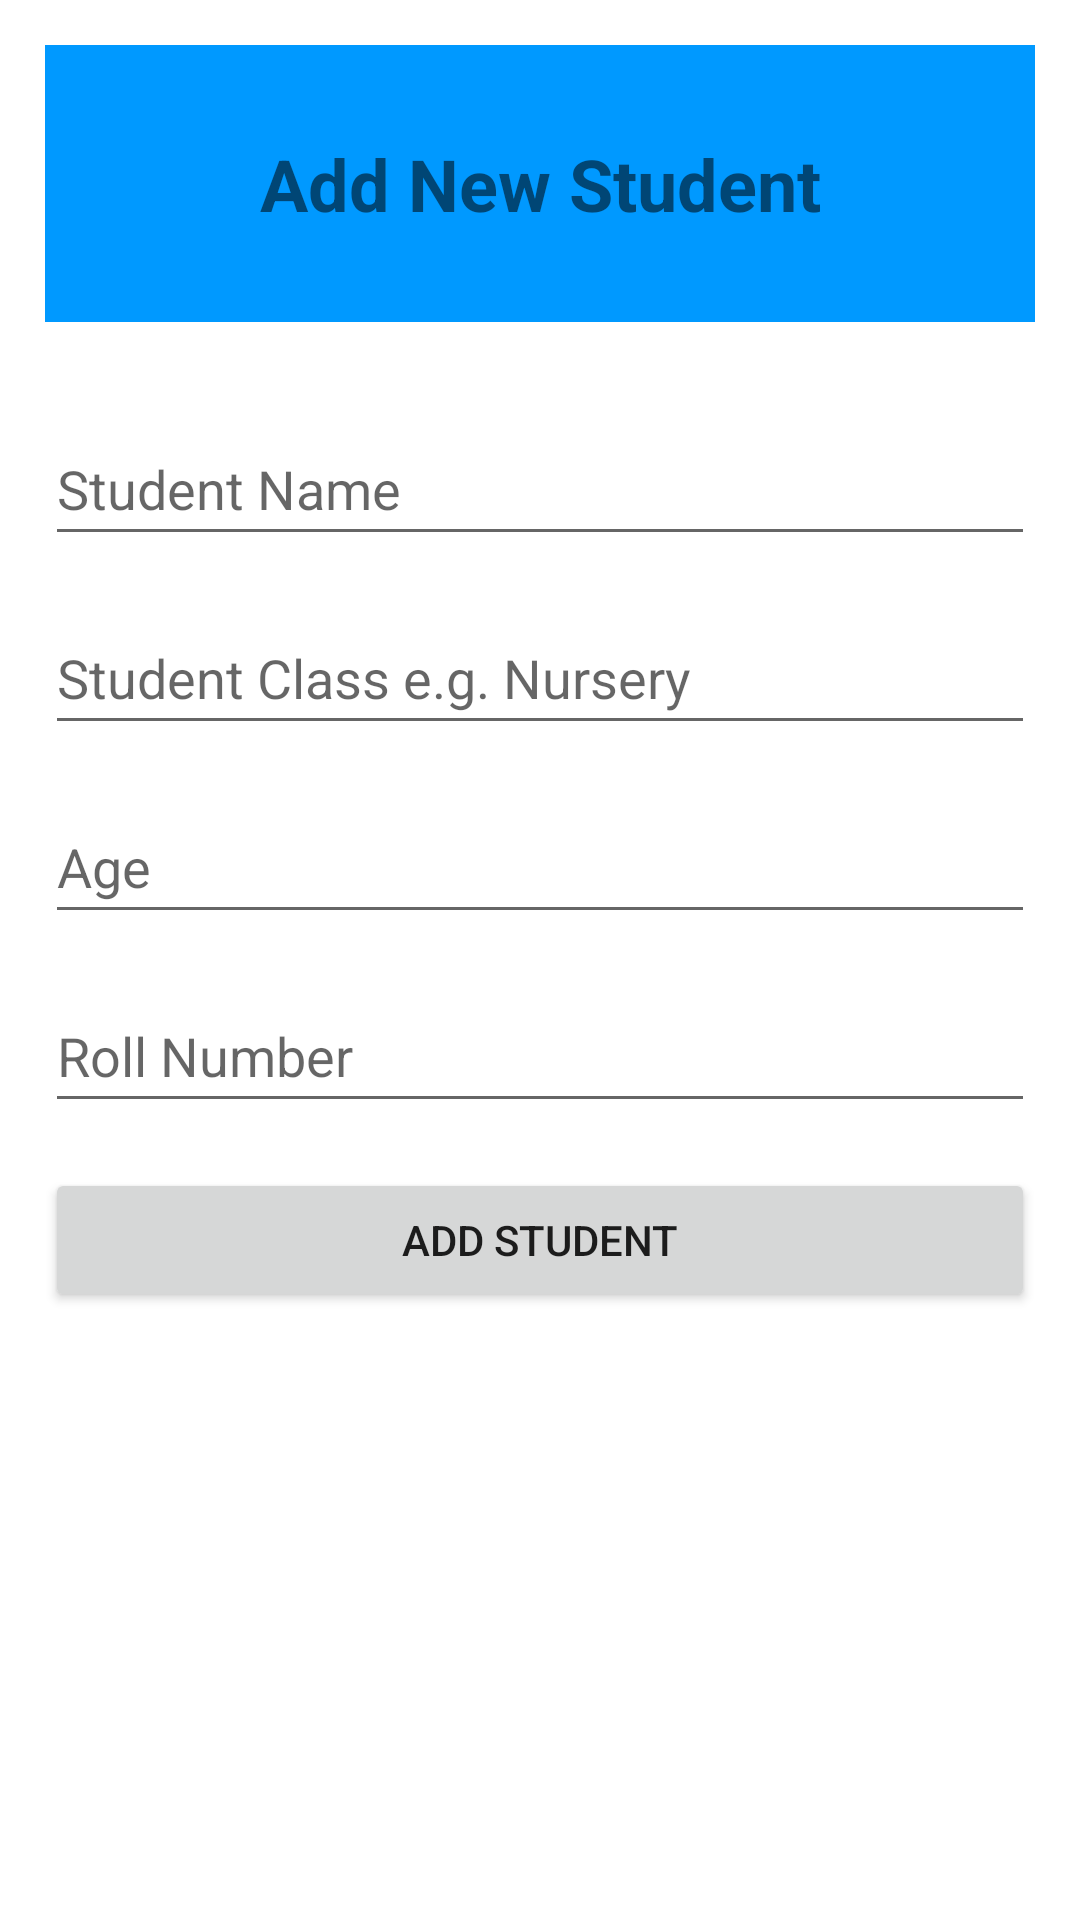

Write the Android layout XML for this screen, with the resource values it uses.
<!-- AndroidManifest.xml: application theme Theme.SQLite_DB_1 -->
<!-- res/layout/activity_add_student.xml -->
<?xml version="1.0" encoding="utf-8"?>
<LinearLayout xmlns:android="http://schemas.android.com/apk/res/android"
    xmlns:app="http://schemas.android.com/apk/res-auto"
    xmlns:tools="http://schemas.android.com/tools"
    android:layout_width="match_parent"
    android:layout_height="match_parent"
    android:orientation="vertical"
    android:paddingLeft="15dp"
    android:paddingTop="15dp"
    android:paddingRight="15dp"
    tools:context=".AddStudent">

    <TextView
        android:id="@+id/textView"
        android:layout_width="match_parent"
        android:layout_height="wrap_content"
        android:layout_marginBottom="15dp"
        android:background="#0099FF"
        android:gravity="center"
        android:paddingTop="30dp"
        android:paddingBottom="30dp"
        android:text="Add New Student"
        android:textSize="24sp"
        android:textStyle="bold" />

    <EditText
        android:id="@+id/etName"
        android:layout_width="match_parent"
        android:layout_height="wrap_content"
        android:layout_marginTop="15dp"
        android:hint="Student Name"
        android:inputType="textPersonName"
        android:minHeight="48dp" />

    <EditText
        android:id="@+id/etClass"
        android:layout_width="match_parent"
        android:layout_height="wrap_content"
        android:layout_marginTop="15dp"
        android:hint="Student Class e.g. Nursery"
        android:inputType="textPersonName"
        android:minHeight="48dp" />

    <EditText
        android:id="@+id/etAge"
        android:layout_width="match_parent"
        android:layout_height="wrap_content"
        android:layout_marginTop="15dp"
        android:hint="Age"
        android:inputType="number"
        android:minHeight="48dp" />

    <EditText
        android:id="@+id/etRollNumber"
        android:layout_width="match_parent"
        android:layout_height="wrap_content"
        android:layout_marginTop="15dp"
        android:hint="Roll Number"
        android:inputType="textPersonName"
        android:minHeight="48dp" />

    <Button
        android:id="@+id/btnAddStudent"
        android:layout_width="match_parent"
        android:layout_height="wrap_content"
        android:layout_marginTop="15dp"
        android:padding="10dp"
        android:text="Add Student"
        android:onClick="onClickAddStudent"/>

</LinearLayout>
<!-- resources referenced by this layout -->
<resources>
  <style name="Theme.SQLite_DB_1" parent="Theme.MaterialComponents.DayNight.DarkActionBar">
          
          <item name="colorPrimary">@color/purple_500</item>
          <item name="colorPrimaryVariant">@color/purple_700</item>
          <item name="colorOnPrimary">@color/white</item>
          
          <item name="colorSecondary">@color/teal_200</item>
          <item name="colorSecondaryVariant">@color/teal_700</item>
          <item name="colorOnSecondary">@color/black</item>
          
          <item name="android:statusBarColor" tools:targetApi="l">?attr/colorPrimaryVariant</item>
          
      </style>
  <!-- not gathered from this repository: default colours our renderer supplied (Android Studio template values) -->
  <color name="purple_500">#FF6200EE</color>
  <color name="purple_700">#FF3700B3</color>
  <color name="teal_200">#FF03DAC5</color>
  <color name="teal_700">#FF018786</color>
  <color name="black">#FF000000</color>
  <color name="white">#FFFFFFFF</color>
</resources>
